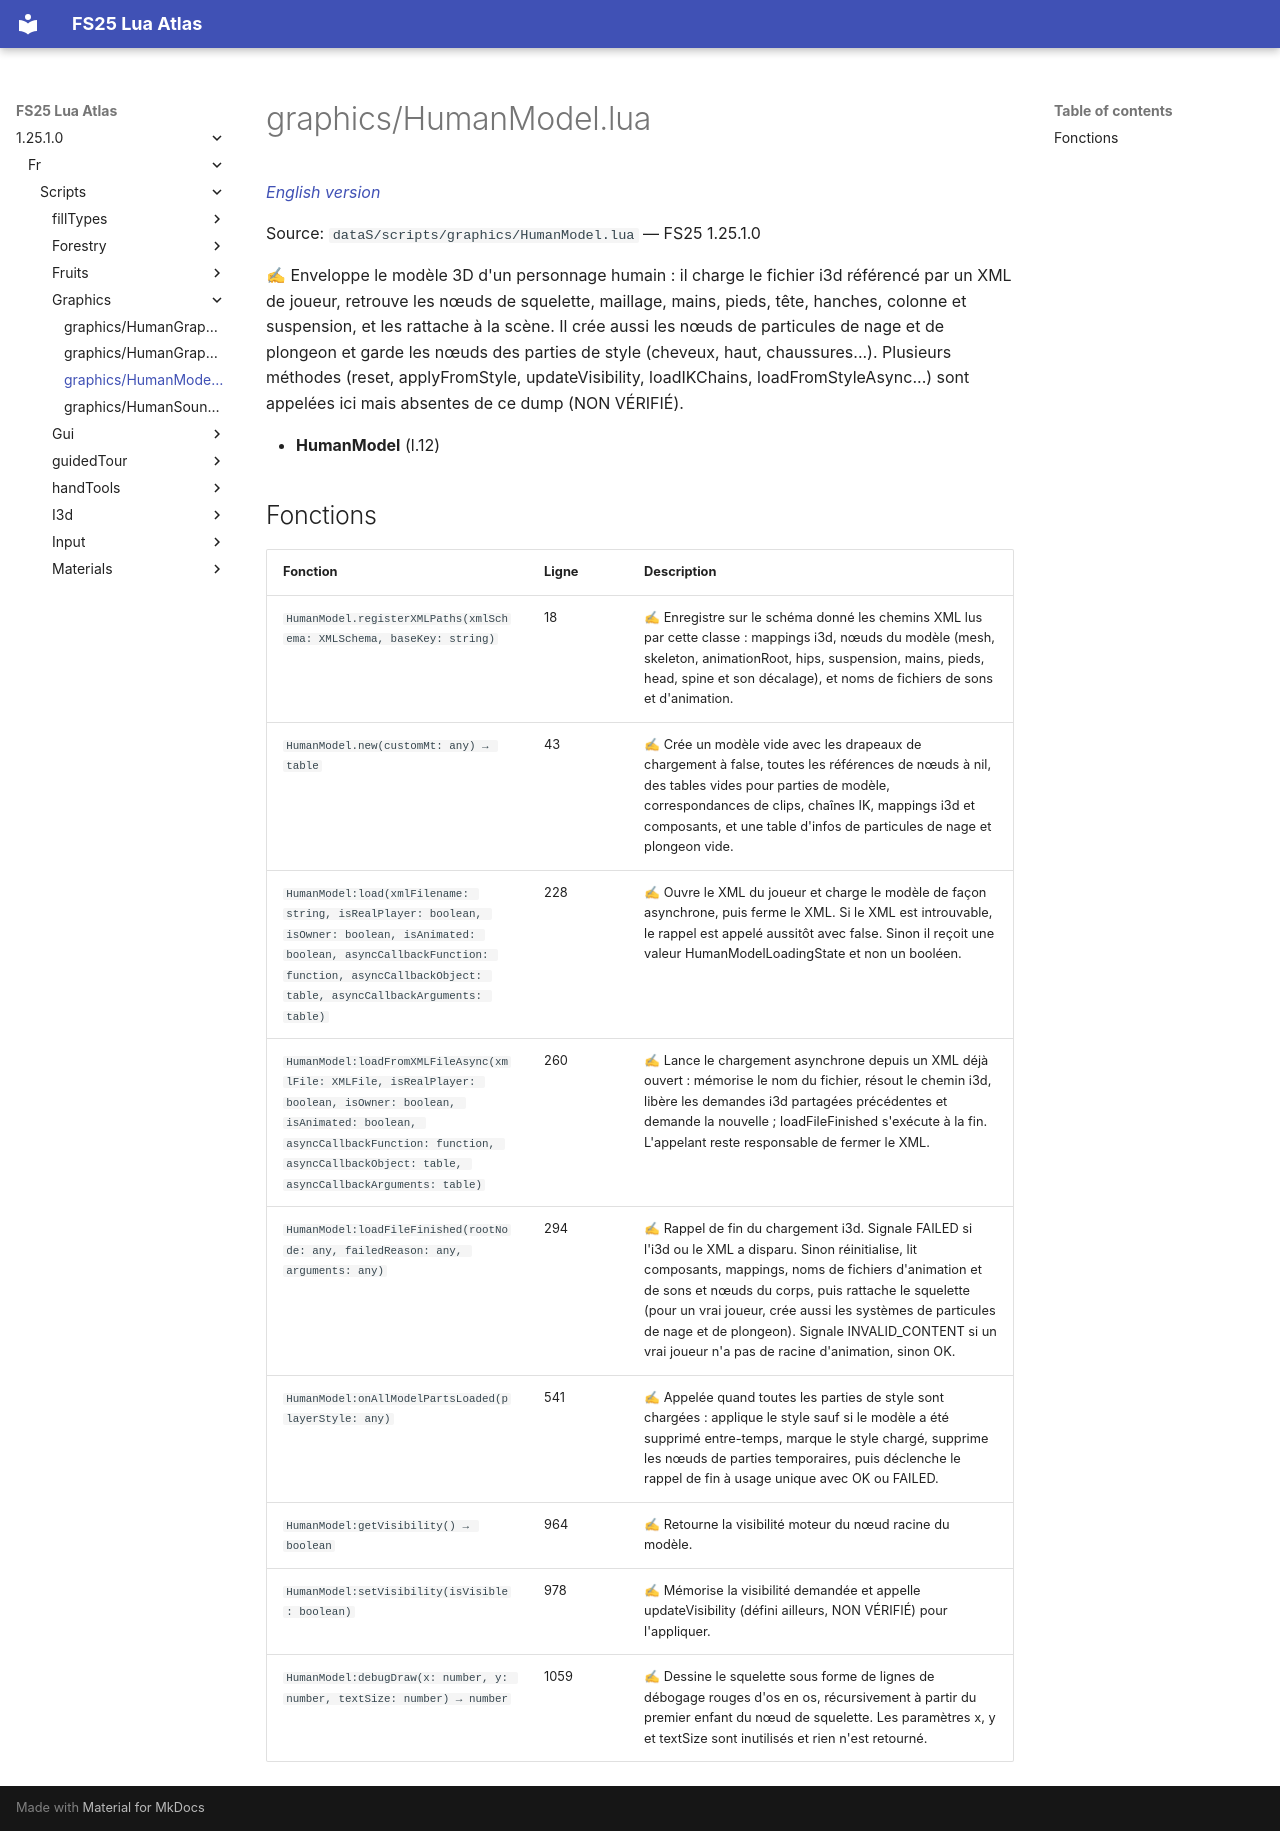

repository: Tim0219800/fs25-lua-atlas · page: 1.25.1.0/fr/scripts/graphics/HumanModel.html · generator: mkdocs

# graphics/HumanModel.lua

*[English version](../../../scripts/graphics/HumanModel.md)*

Source: `dataS/scripts/graphics/HumanModel.lua` — FS25 1.25.1.0

✍ Enveloppe le modèle 3D d'un personnage humain : il charge le fichier i3d référencé par un XML de joueur, retrouve les nœuds de squelette, maillage, mains, pieds, tête, hanches, colonne et suspension, et les rattache à la scène. Il crée aussi les nœuds de particules de nage et de plongeon et garde les nœuds des parties de style (cheveux, haut, chaussures...). Plusieurs méthodes (reset, applyFromStyle, updateVisibility, loadIKChains, loadFromStyleAsync...) sont appelées ici mais absentes de ce dump (NON VÉRIFIÉ).

- **HumanModel** (l.12)

## Fonctions

| Fonction | Ligne | Description |
|---|---|---|
| `HumanModel.registerXMLPaths(xmlSchema: XMLSchema, baseKey: string)` | 18 | ✍ Enregistre sur le schéma donné les chemins XML lus par cette classe : mappings i3d, nœuds du modèle (mesh, skeleton, animationRoot, hips, suspension, mains, pieds, head, spine et son décalage), et noms de fichiers de sons et d'animation. |
| `HumanModel.new(customMt: any) → table` | 43 | ✍ Crée un modèle vide avec les drapeaux de chargement à false, toutes les références de nœuds à nil, des tables vides pour parties de modèle, correspondances de clips, chaînes IK, mappings i3d et composants, et une table d'infos de particules de nage et plongeon vide. |
| `HumanModel:load(xmlFilename: string, isRealPlayer: boolean, isOwner: boolean, isAnimated: boolean, asyncCallbackFunction: function, asyncCallbackObject: table, asyncCallbackArguments: table)` | 228 | ✍ Ouvre le XML du joueur et charge le modèle de façon asynchrone, puis ferme le XML. Si le XML est introuvable, le rappel est appelé aussitôt avec false. Sinon il reçoit une valeur HumanModelLoadingState et non un booléen. |
| `HumanModel:loadFromXMLFileAsync(xmlFile: XMLFile, isRealPlayer: boolean, isOwner: boolean, isAnimated: boolean, asyncCallbackFunction: function, asyncCallbackObject: table, asyncCallbackArguments: table)` | 260 | ✍ Lance le chargement asynchrone depuis un XML déjà ouvert : mémorise le nom du fichier, résout le chemin i3d, libère les demandes i3d partagées précédentes et demande la nouvelle ; loadFileFinished s'exécute à la fin. L'appelant reste responsable de fermer le XML. |
| `HumanModel:loadFileFinished(rootNode: any, failedReason: any, arguments: any)` | 294 | ✍ Rappel de fin du chargement i3d. Signale FAILED si l'i3d ou le XML a disparu. Sinon réinitialise, lit composants, mappings, noms de fichiers d'animation et de sons et nœuds du corps, puis rattache le squelette (pour un vrai joueur, crée aussi les systèmes de particules de nage et de plongeon). Signale INVALID_CONTENT si un vrai joueur n'a pas de racine d'animation, sinon OK. |
| `HumanModel:onAllModelPartsLoaded(playerStyle: any)` | 541 | ✍ Appelée quand toutes les parties de style sont chargées : applique le style sauf si le modèle a été supprimé entre-temps, marque le style chargé, supprime les nœuds de parties temporaires, puis déclenche le rappel de fin à usage unique avec OK ou FAILED. |
| `HumanModel:getVisibility() → boolean` | 964 | ✍ Retourne la visibilité moteur du nœud racine du modèle. |
| `HumanModel:setVisibility(isVisible: boolean)` | 978 | ✍ Mémorise la visibilité demandée et appelle updateVisibility (défini ailleurs, NON VÉRIFIÉ) pour l'appliquer. |
| `HumanModel:debugDraw(x: number, y: number, textSize: number) → number` | 1059 | ✍ Dessine le squelette sous forme de lignes de débogage rouges d'os en os, récursivement à partir du premier enfant du nœud de squelette. Les paramètres x, y et textSize sont inutilisés et rien n'est retourné. |
